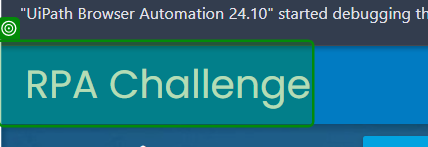
Task: RPA first challenge
Workflow: OpenSite

Step 1 [try]: check the link in window 'Rpa Challenge' (chrome.exe)
